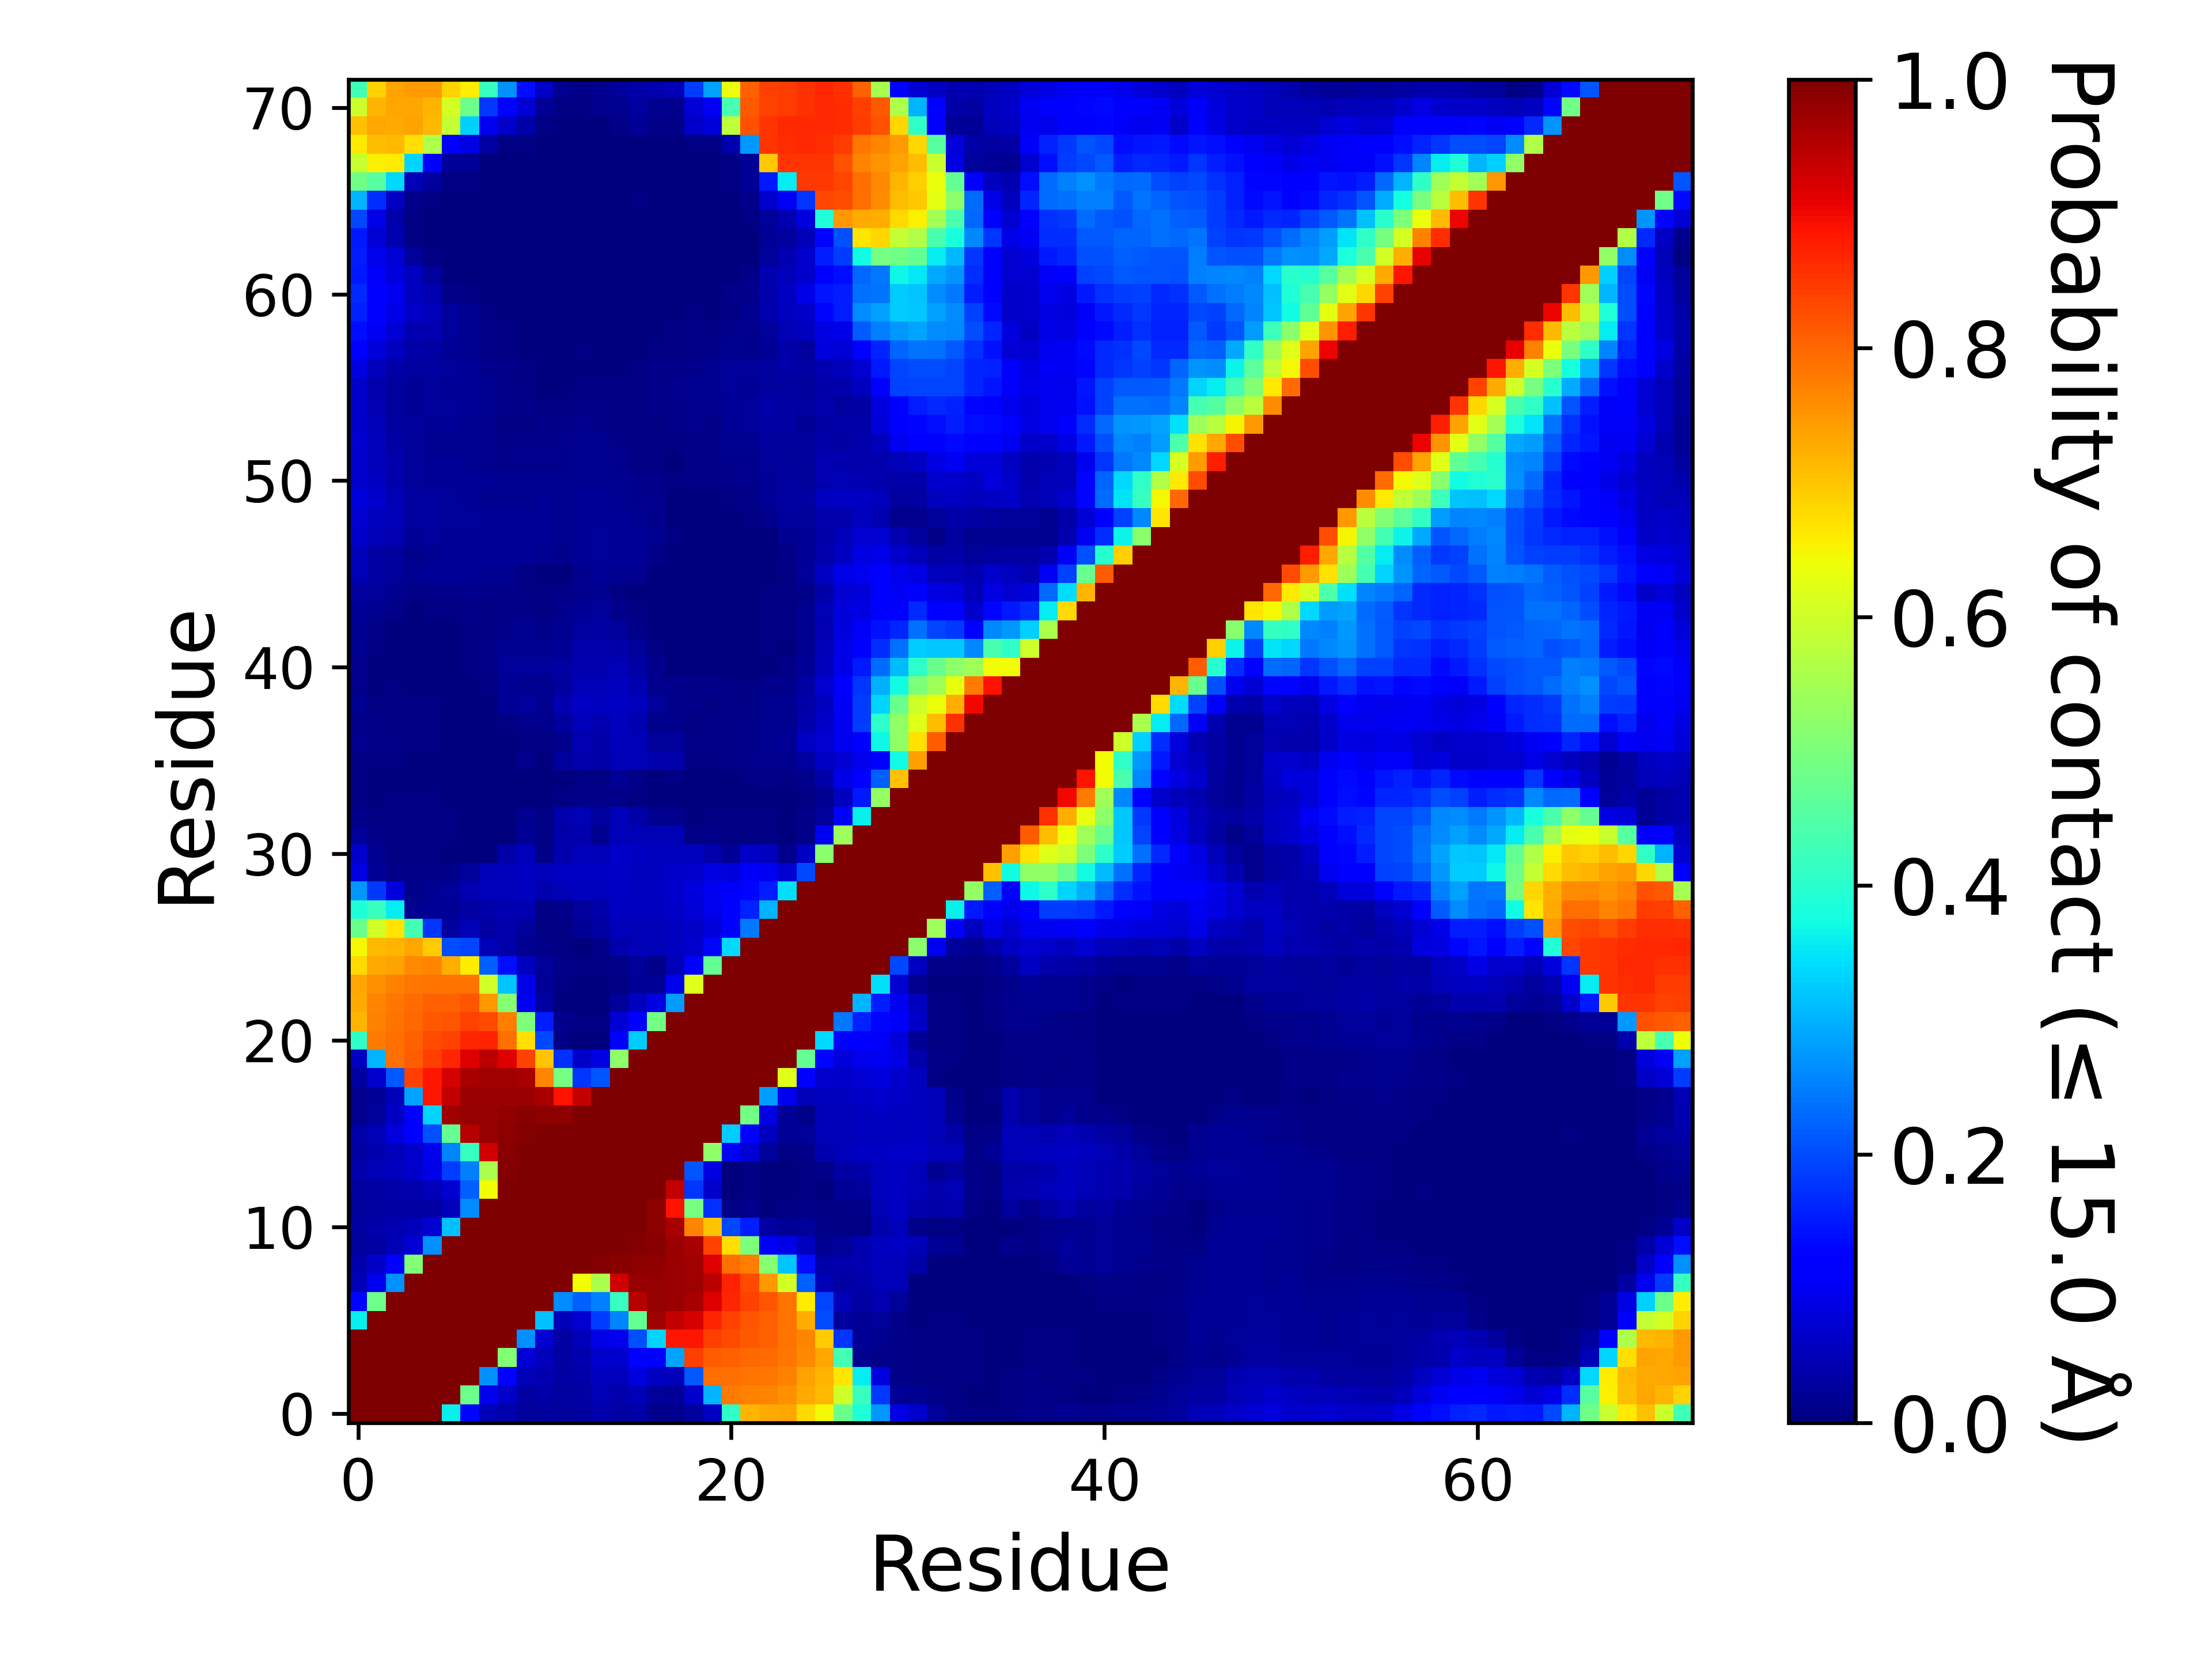

The table this chart was drawn from, first rows:
, 1, 2, 3, 4, 5, 6, 7, 8, 9, 10, 11, 12, 13, 14, 15, 16, 17, 18, 19, 20, 21, 22, 23
1, 1.0, 1.0, 1.0, 1.0, 1.0, 0.3604, 0.1315, 0.04733, 0.04286, 0.02673, 0.0309, 0.02672, 0.02949, 0.04113, 0.03298, 0.03638, 0.01471, 0.01307, 0.03077, 0.05985, 0.4091, 0.7179, 0.7295
2, 1.0, 1.0, 1.0, 1.0, 1.0, 1.0, 0.4808, 0.09608, 0.06551, 0.03317, 0.03574, 0.02866, 0.03258, 0.04893, 0.03913, 0.04987, 0.02694, 0.02066, 0.06696, 0.3034, 0.7785, 0.7725, 0.7656
3, 1.0, 1.0, 1.0, 1.0, 1.0, 1.0, 1.0, 0.2663, 0.1266, 0.04785, 0.04353, 0.03198, 0.03727, 0.05791, 0.0512, 0.08373, 0.05904, 0.05241, 0.2119, 0.7908, 0.7902, 0.786, 0.7848
4, 1.0, 1.0, 1.0, 1.0, 1.0, 1.0, 1.0, 1.0, 0.5104, 0.07528, 0.05378, 0.03363, 0.04193, 0.06714, 0.06831, 0.1198, 0.1187, 0.2873, 0.8433, 0.8098, 0.8049, 0.7997, 0.7965
5, 1.0, 1.0, 1.0, 1.0, 1.0, 1.0, 1.0, 1.0, 1.0, 0.2682, 0.07182, 0.03506, 0.0511, 0.09182, 0.09756, 0.2033, 0.3328, 0.8841, 0.8861, 0.8428, 0.8291, 0.8156, 0.808
6, 0.3604, 1.0, 1.0, 1.0, 1.0, 1.0, 1.0, 1.0, 1.0, 1.0, 0.315, 0.05434, 0.07252, 0.1869, 0.2557, 0.4718, 0.9688, 0.9411, 0.9221, 0.8703, 0.8387, 0.8167, 0.8077
7, 0.1315, 0.4808, 1.0, 1.0, 1.0, 1.0, 1.0, 1.0, 1.0, 1.0, 1.0, 0.2626, 0.2201, 0.2528, 0.4158, 0.9493, 0.9769, 0.9732, 0.9612, 0.915, 0.8707, 0.8362, 0.8172
8, 0.04733, 0.09608, 0.2663, 1.0, 1.0, 1.0, 1.0, 1.0, 1.0, 1.0, 1.0, 1.0, 0.641, 0.5553, 0.926, 0.9773, 0.9776, 0.9735, 0.9698, 0.9481, 0.8718, 0.8298, 0.7488
9, 0.04286, 0.06551, 0.1266, 0.5104, 1.0, 1.0, 1.0, 1.0, 1.0, 1.0, 1.0, 1.0, 1.0, 0.9928, 0.9912, 0.9857, 0.9828, 0.9755, 0.971, 0.915, 0.7918, 0.7772, 0.5132
10, 0.02673, 0.03317, 0.04785, 0.07528, 0.2682, 1.0, 1.0, 1.0, 1.0, 1.0, 1.0, 1.0, 1.0, 1.0, 0.9986, 0.9938, 0.9896, 0.9763, 0.9637, 0.8368, 0.6745, 0.5002, 0.104
11, 0.0309, 0.03574, 0.04353, 0.05378, 0.07182, 0.315, 1.0, 1.0, 1.0, 1.0, 1.0, 1.0, 1.0, 1.0, 1.0, 0.9978, 0.9859, 0.9618, 0.7656, 0.7003, 0.1971, 0.1551, 0.03258
12, 0.02672, 0.02866, 0.03198, 0.03363, 0.03506, 0.05434, 0.2626, 1.0, 1.0, 1.0, 1.0, 1.0, 1.0, 1.0, 1.0, 1.0, 0.9864, 0.8871, 0.4928, 0.1724, 0.00525, 0.01509, 0.003055
13, 0.02949, 0.03258, 0.03727, 0.04193, 0.0511, 0.07252, 0.2201, 0.641, 1.0, 1.0, 1.0, 1.0, 1.0, 1.0, 1.0, 1.0, 1.0, 0.9414, 0.1796, 0.06346, 0.00324, 0.00737, 0.002525
14, 0.04113, 0.04893, 0.05791, 0.06714, 0.09182, 0.1869, 0.2528, 0.5553, 0.9928, 1.0, 1.0, 1.0, 1.0, 1.0, 1.0, 1.0, 1.0, 1.0, 0.2098, 0.08897, 0.001925, 0.006195, 0.000975
15, 0.03298, 0.03913, 0.0512, 0.06831, 0.09756, 0.2557, 0.4158, 0.926, 0.9912, 0.9986, 1.0, 1.0, 1.0, 1.0, 1.0, 1.0, 1.0, 1.0, 1.0, 0.5207, 0.112, 0.07547, 0.02423
16, 0.03638, 0.04987, 0.08373, 0.1198, 0.2033, 0.4718, 0.9493, 0.9773, 0.9857, 0.9938, 0.9978, 1.0, 1.0, 1.0, 1.0, 1.0, 1.0, 1.0, 1.0, 1.0, 0.3251, 0.1115, 0.05842
17, 0.01471, 0.02694, 0.05904, 0.1187, 0.3328, 0.9688, 0.9769, 0.9776, 0.9828, 0.9896, 0.9859, 0.9864, 1.0, 1.0, 1.0, 1.0, 1.0, 1.0, 1.0, 1.0, 1.0, 0.4901, 0.08618
18, 0.01307, 0.02066, 0.05241, 0.2873, 0.8841, 0.9411, 0.9732, 0.9735, 0.9755, 0.9763, 0.9618, 0.8871, 0.9414, 1.0, 1.0, 1.0, 1.0, 1.0, 1.0, 1.0, 1.0, 1.0, 0.2789
19, 0.03077, 0.06696, 0.2119, 0.8433, 0.8861, 0.9221, 0.9612, 0.9698, 0.971, 0.9637, 0.7656, 0.4928, 0.1796, 0.2098, 1.0, 1.0, 1.0, 1.0, 1.0, 1.0, 1.0, 1.0, 1.0
20, 0.05985, 0.3034, 0.7908, 0.8098, 0.8428, 0.8703, 0.915, 0.9481, 0.915, 0.8368, 0.7003, 0.1724, 0.06346, 0.08897, 0.5207, 1.0, 1.0, 1.0, 1.0, 1.0, 1.0, 1.0, 1.0
21, 0.4091, 0.7785, 0.7902, 0.8049, 0.8291, 0.8387, 0.8707, 0.8718, 0.7918, 0.6745, 0.1971, 0.00525, 0.00324, 0.001925, 0.112, 0.3251, 1.0, 1.0, 1.0, 1.0, 1.0, 1.0, 1.0
22, 0.7179, 0.7725, 0.786, 0.7997, 0.8156, 0.8167, 0.8362, 0.8298, 0.7772, 0.5002, 0.1551, 0.01509, 0.00737, 0.006195, 0.07547, 0.1115, 0.4901, 1.0, 1.0, 1.0, 1.0, 1.0, 1.0
23, 0.7295, 0.7656, 0.7848, 0.7965, 0.808, 0.8077, 0.8172, 0.7488, 0.5132, 0.104, 0.03258, 0.003055, 0.002525, 0.000975, 0.02423, 0.05842, 0.08618, 0.2789, 1.0, 1.0, 1.0, 1.0, 1.0
24, 0.7326, 0.7565, 0.7706, 0.7834, 0.7882, 0.7885, 0.7868, 0.604, 0.3198, 0.09086, 0.01993, 0.005905, 0.00124, 0.00129, 0.00684, 0.02208, 0.02064, 0.09747, 0.6174, 1.0, 1.0, 1.0, 1.0
25, 0.6776, 0.7279, 0.7359, 0.7632, 0.7676, 0.7253, 0.6564, 0.2201, 0.1385, 0.05695, 0.02396, 0.01078, 0.004995, 0.00452, 0.009665, 0.02528, 0.01126, 0.04835, 0.1137, 0.4721, 1.0, 1.0, 1.0
26, 0.6463, 0.7117, 0.7168, 0.7338, 0.6948, 0.2004, 0.1938, 0.04796, 0.03821, 0.01729, 0.007855, 0.005865, 0.003405, 0.009115, 0.04192, 0.04771, 0.04969, 0.05797, 0.06845, 0.1318, 0.3372, 1.0, 1.0
27, 0.4766, 0.6032, 0.6645, 0.4328, 0.1779, 0.02828, 0.04825, 0.0314, 0.04237, 0.02414, 0.0072, 0.00772, 0.02127, 0.03139, 0.0511, 0.04977, 0.05213, 0.05545, 0.06374, 0.07936, 0.1186, 0.2444, 1.0
28, 0.3869, 0.4149, 0.3589, 0.01609, 0.02245, 0.02229, 0.03172, 0.03892, 0.04577, 0.04304, 0.00451, 0.0089, 0.02386, 0.03819, 0.05936, 0.05677, 0.0576, 0.06621, 0.07434, 0.0974, 0.1157, 0.1577, 0.3018
29, 0.277, 0.1818, 0.08576, 0.01038, 0.01625, 0.02521, 0.04619, 0.05265, 0.05257, 0.05771, 0.0397, 0.05023, 0.05752, 0.05492, 0.06193, 0.05658, 0.05976, 0.06798, 0.08203, 0.1008, 0.1073, 0.1298, 0.154
30, 0.08704, 0.02051, 0.00895, 0.007945, 0.009165, 0.008745, 0.02559, 0.05041, 0.05429, 0.05938, 0.05112, 0.05863, 0.06249, 0.0601, 0.0631, 0.05704, 0.05808, 0.06307, 0.06972, 0.08601, 0.07998, 0.1075, 0.09934
31, 0.0671, 0.01866, 0.00528, 0.005935, 0.006425, 0.00372, 0.003315, 0.001255, 0.03636, 0.05109, 0.008025, 0.04274, 0.05249, 0.04785, 0.06392, 0.05913, 0.05526, 0.05811, 0.05493, 0.04111, 0.02313, 0.06526, 0.05633
32, 0.02361, 0.009, 0.00653, 0.00646, 0.006415, 0.004385, 0.002425, 0.000845, 0.000815, 0.02248, 0.004265, 0.03568, 0.04122, 0.01694, 0.05366, 0.04781, 0.04758, 0.0499, 0.00449, 0.008215, 0.00506, 0.00654, 0.00664
33, 0.009945, 0.004185, 0.00536, 0.006585, 0.006445, 0.00535, 0.00286, 0.000905, 0.00041, 0.01624, 0.00519, 0.0393, 0.04873, 0.03039, 0.05215, 0.03561, 0.01794, 0.01348, 0.0022, 0.006345, 0.004275, 0.004285, 0.00445
34, 0.00764, 0.00285, 0.00394, 0.003965, 0.004175, 0.0024, 0.001225, 0.00029, 4.9999750001249995e-06, 0.000125, 0.000505, 0.00439, 0.01151, 0.00878, 0.01101, 0.007215, 0.00132, 0.00128, 0.000885, 0.000555, 0.00165, 0.00092, 0.00193
35, 0.0057, 0.00191, 0.002695, 0.001425, 0.002015, 0.000825, 0.00041, 0.0, 0.0, 2.9999850000749997e-05, 0.000165, 0.001675, 0.005215, 0.00623, 0.02167, 0.00969, 0.000475, 0.00676, 0.00029, 0.00215, 0.00358, 0.00663, 0.01134
36, 0.007285, 0.0047, 0.006555, 0.00143, 0.00087, 0.00017, 0.0, 0.0, 0.001585, 0.01253, 0.00163, 0.02863, 0.04037, 0.03691, 0.04904, 0.04796, 0.03946, 0.04103, 0.004915, 0.006675, 0.00838, 0.01242, 0.01496
37, 0.01314, 0.009285, 0.00925, 0.00656, 0.00492, 0.001265, 4.4999775001124996e-05, 0.000135, 0.001685, 0.004815, 0.00705, 0.0145, 0.04514, 0.03763, 0.05289, 0.04909, 0.02614, 0.02605, 0.008405, 0.009945, 0.01127, 0.01317, 0.01951
38, 0.009205, 0.00794, 0.00766, 0.006835, 0.006735, 0.00328, 0.00071, 4.9999750001249995e-05, 0.006955, 0.01247, 0.01238, 0.028, 0.05261, 0.04622, 0.05471, 0.04487, 0.01358, 0.01246, 0.00714, 0.007915, 0.00911, 0.00932, 0.01748
39, 0.01767, 0.006905, 0.007345, 0.00461, 0.00464, 0.000755, 0.00128, 0.001145, 0.02325, 0.02637, 0.01627, 0.0435, 0.05862, 0.05545, 0.05902, 0.05285, 0.02565, 0.01349, 0.007895, 0.007275, 0.00817, 0.00709, 0.01566
40, 0.01191, 0.002535, 0.00462, 0.001595, 0.00212, 0.00066, 0.00171, 0.006755, 0.01972, 0.01827, 0.01566, 0.02882, 0.05036, 0.04909, 0.05563, 0.04447, 0.01547, 0.0118, 0.00896, 0.009775, 0.006, 0.00549, 0.01315
41, 0.01455, 0.002165, 0.002515, 0.000685, 0.00227, 0.00089, 0.005015, 0.00826, 0.02407, 0.02515, 0.02517, 0.03175, 0.04677, 0.04548, 0.04691, 0.03488, 0.01378, 0.003615, 0.00145, 0.001985, 0.001695, 0.00064, 0.003315
42, 0.01741, 0.006135, 0.0022, 0.001205, 0.001595, 0.00249, 0.00604, 0.0088, 0.01936, 0.01899, 0.01702, 0.01968, 0.0394, 0.04057, 0.03858, 0.02546, 0.00423, 0.002145, 0.000905, 0.001235, 0.00131, 0.00116, 0.00513
43, 0.01886, 0.008475, 0.00351, 0.002115, 0.001615, 0.00222, 0.006905, 0.00769, 0.01177, 0.01619, 0.01419, 0.01771, 0.02826, 0.03377, 0.02637, 0.01099, 0.0013, 0.000735, 0.00026, 0.002105, 0.001495, 0.002485, 0.00537
44, 0.02272, 0.01636, 0.009345, 0.0031, 0.004285, 0.0066, 0.009095, 0.00692, 0.00827, 0.01156, 0.00723, 0.01209, 0.02218, 0.02679, 0.01422, 0.00645, 0.001155, 0.000345, 0.000475, 0.001405, 0.00233, 0.00331, 0.00434
45, 0.02991, 0.02448, 0.01951, 0.00828, 0.008365, 0.0116, 0.01452, 0.00859, 0.009545, 0.007485, 0.004405, 0.00794, 0.01473, 0.01824, 0.005375, 0.00381, 0.001335, 0.00017, 0.00043, 0.000945, 0.002205, 0.003615, 0.004785
46, 0.04736, 0.03502, 0.02642, 0.01682, 0.01954, 0.02144, 0.02199, 0.01865, 0.01879, 0.00724, 0.00354, 0.002295, 0.01237, 0.02102, 0.01716, 0.01675, 0.00356, 0.000505, 0.001185, 0.000555, 0.001595, 0.002, 0.00343
47, 0.05259, 0.03263, 0.0264, 0.01316, 0.01735, 0.01987, 0.02108, 0.02006, 0.02029, 0.01955, 0.01792, 0.01367, 0.022, 0.02425, 0.02147, 0.01977, 0.01168, 0.00071, 0.001265, 0.00049, 0.00175, 0.00119, 0.003105
48, 0.06512, 0.047, 0.04324, 0.02197, 0.02666, 0.02224, 0.02186, 0.02084, 0.02139, 0.02193, 0.02061, 0.01868, 0.02221, 0.02432, 0.0218, 0.02009, 0.01576, 0.00438, 0.00371, 0.001475, 0.00266, 0.002185, 0.003645
49, 0.07128, 0.05561, 0.04968, 0.0304, 0.02833, 0.0256, 0.02351, 0.02071, 0.02088, 0.02118, 0.0214, 0.01947, 0.02235, 0.02336, 0.02016, 0.01821, 0.01331, 0.00235, 0.00236, 0.001935, 0.002985, 0.004495, 0.01259
50, 0.07878, 0.0665, 0.04902, 0.03072, 0.02755, 0.02615, 0.0231, 0.019, 0.01882, 0.01868, 0.02002, 0.01842, 0.02042, 0.02018, 0.01798, 0.0149, 0.01408, 0.00261, 0.00301, 0.00297, 0.006855, 0.00888, 0.02261
51, 0.06948, 0.05933, 0.04225, 0.02704, 0.02065, 0.02064, 0.01994, 0.02217, 0.01776, 0.01706, 0.01864, 0.01712, 0.01912, 0.01938, 0.01672, 0.0138, 0.01003, 0.00413, 0.00802, 0.00851, 0.01211, 0.01211, 0.02317
52, 0.06895, 0.05251, 0.03957, 0.02417, 0.02004, 0.01956, 0.01575, 0.01476, 0.01535, 0.01461, 0.01494, 0.01316, 0.01667, 0.01723, 0.01268, 0.00475, 0.00438, 0.003815, 0.01012, 0.01078, 0.01522, 0.01557, 0.0256
53, 0.07282, 0.05154, 0.03507, 0.02375, 0.01796, 0.01745, 0.01721, 0.01329, 0.009765, 0.01235, 0.01343, 0.01264, 0.0158, 0.01716, 0.01088, 0.00752, 0.00641, 0.00598, 0.01063, 0.01049, 0.01663, 0.01829, 0.02819
54, 0.06273, 0.04909, 0.03025, 0.02428, 0.02198, 0.02218, 0.01803, 0.01424, 0.00645, 0.005555, 0.009645, 0.00865, 0.01179, 0.01171, 0.005875, 0.005515, 0.0076, 0.00837, 0.01217, 0.01088, 0.02057, 0.02365, 0.03493
55, 0.06625, 0.04481, 0.02759, 0.02243, 0.02496, 0.02516, 0.02002, 0.01645, 0.00979, 0.00804, 0.005975, 0.005475, 0.00982, 0.00842, 0.00649, 0.0072, 0.00923, 0.01129, 0.01514, 0.01266, 0.02084, 0.02389, 0.03745
56, 0.06891, 0.03964, 0.02857, 0.02225, 0.02588, 0.02308, 0.02028, 0.01721, 0.01084, 0.006145, 0.002975, 0.00352, 0.007795, 0.00614, 0.00524, 0.00737, 0.01056, 0.01227, 0.01751, 0.018, 0.02483, 0.02255, 0.03062
57, 0.08824, 0.05398, 0.03879, 0.02912, 0.02942, 0.02487, 0.01986, 0.01483, 0.00977, 0.006865, 0.002705, 0.001405, 0.003885, 0.002565, 0.003175, 0.006145, 0.008595, 0.00959, 0.01442, 0.01579, 0.02462, 0.02669, 0.03068
58, 0.1249, 0.08031, 0.05844, 0.03889, 0.03213, 0.02214, 0.01758, 0.01107, 0.00489, 0.00172, 1.4999925000374999e-05, 0.00028, 0.00512, 0.0033, 0.00077, 0.002305, 0.00547, 0.006015, 0.00995, 0.00949, 0.01587, 0.01283, 0.02257
59, 0.1401, 0.1036, 0.07631, 0.04625, 0.04494, 0.02662, 0.01924, 0.0102, 0.005135, 0.002965, 1.4999925000374999e-05, 0.0, 0.000865, 6.4999675001625e-05, 4.9999750001249995e-06, 0.000835, 0.003895, 0.004615, 0.00819, 0.00748, 0.01485, 0.01449, 0.02705
60, 0.1587, 0.1213, 0.09347, 0.06441, 0.0514, 0.02449, 0.01579, 0.00774, 0.001635, 0.00131, 1.9999900000499998e-05, 0.0, 0.000495, 0.00018, 0.00024, 0.00012, 0.000735, 0.000705, 0.004565, 0.001655, 0.00707, 0.01603, 0.04211
... 12 more rows
